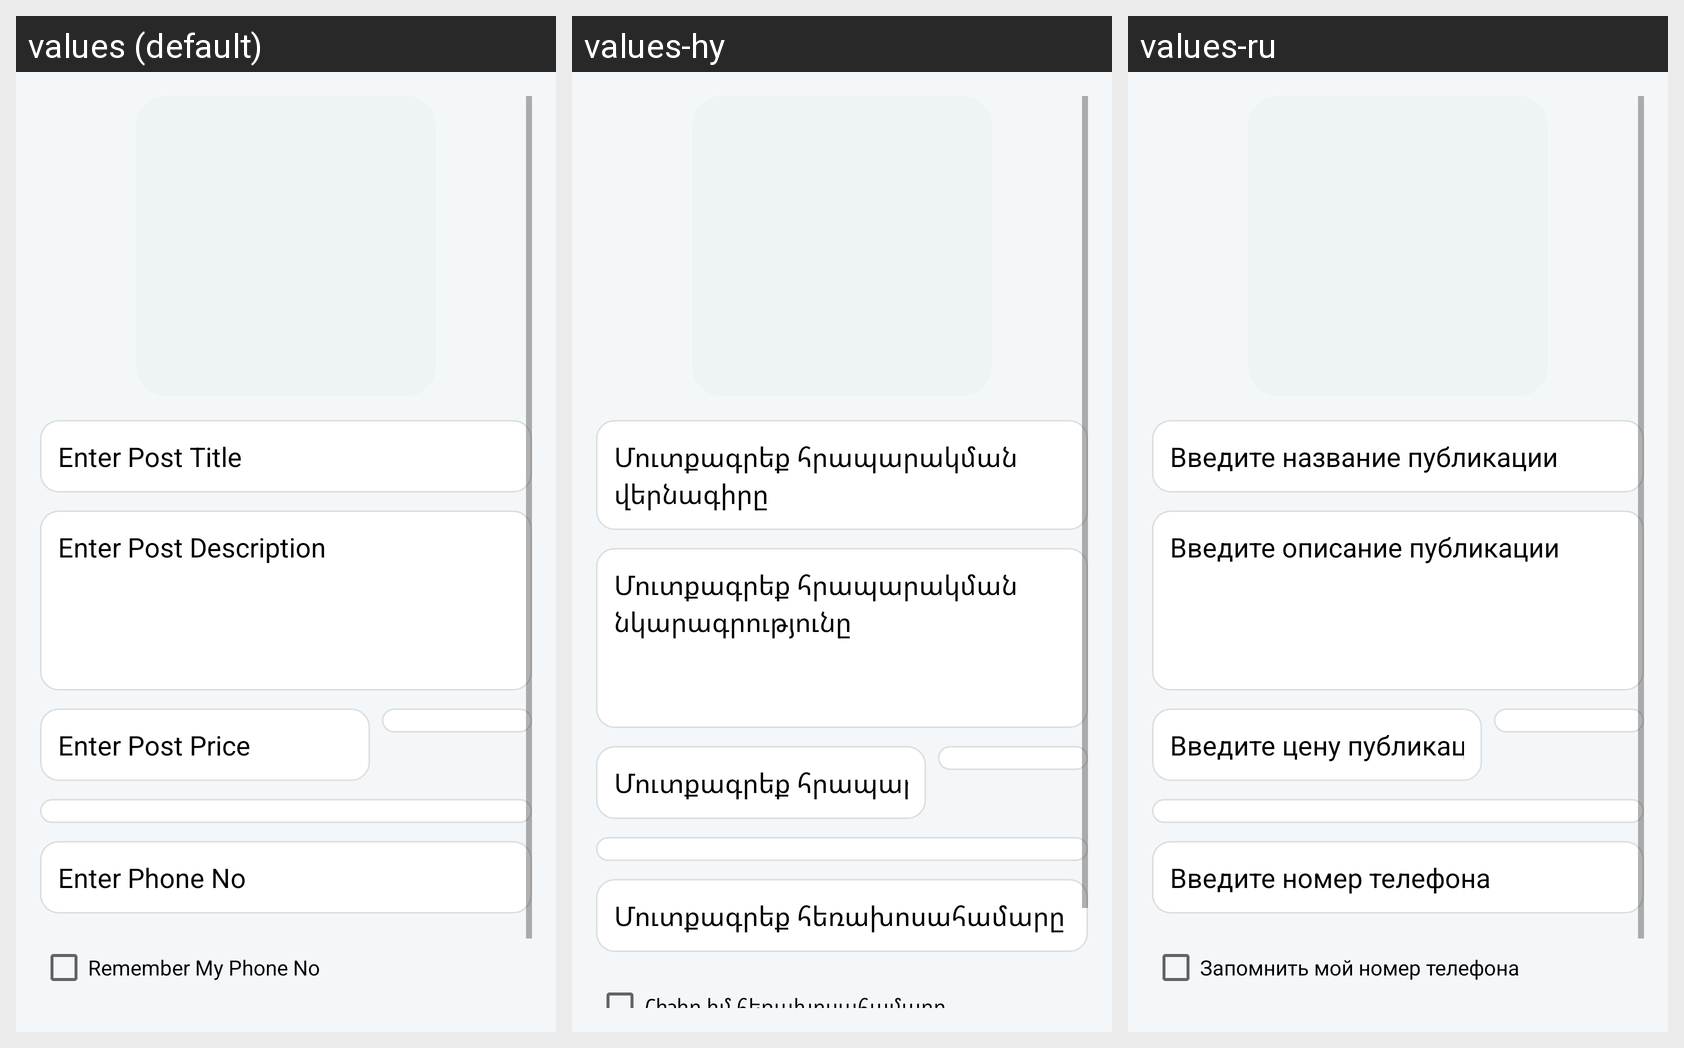

Strings drawn on this Android screen and how each of the app's shown locales translates them:
Android screen res/layout/fragment_add_service.xml rendered under 3 locales, left to right: values (default), values-hy, values-ru. Device: Nexus 5 (rendered at 1080×1920; each locale shown at half size, 540×960, under a caption strip naming it); theme Theme.Buy4all4.
Strings drawn on this screen, with the default value and each locale's value (text and hints the layout hard-codes, and strings that could not be matched under every locale, appear in the picture but are not listed):

enter_post_title
  values: Enter Post Title
  values-hy: Մուտքագրեք հրապարակման վերնագիրը
  values-ru: Введите название публикации

enter_post_description
  values: Enter Post Description
  values-hy: Մուտքագրեք հրապարակման նկարագրությունը
  values-ru: Введите описание публикации

enter_post_price_up
  values: Enter Post Price
  values-hy: Մուտքագրեք հրապարակման գինը
  values-ru: Введите цену публикации

enter_phone_no
  values: Enter Phone No
  values-hy: Մուտքագրեք հեռախոսահամարը
  values-ru: Введите номер телефона

remember_my_phone_no
  values: Remember My Phone No
  values-hy: Հիշիր իմ հեռախոսահամարը
  values-ru: Запомнить мой номер телефона
